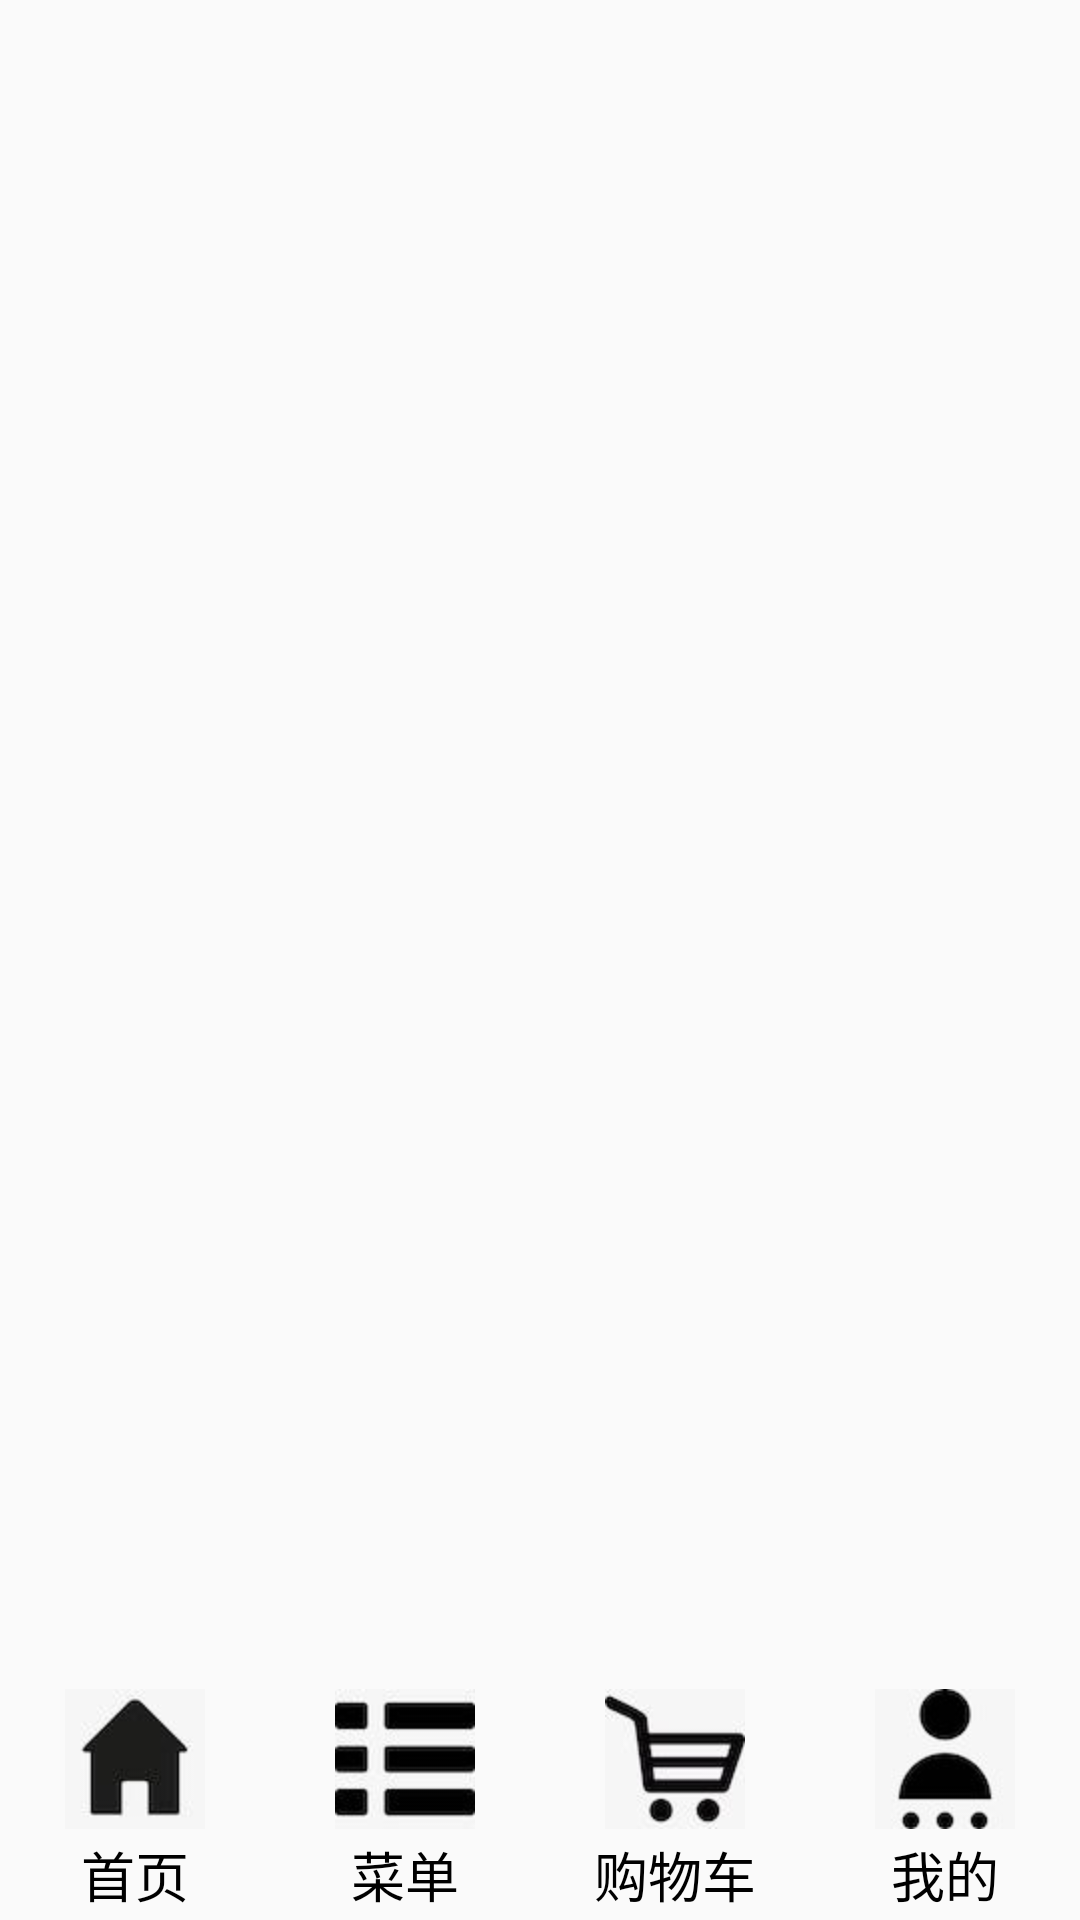

Write the Android layout XML for this screen, with the resource values it uses.
<!-- AndroidManifest.xml: application theme AppTheme -->
<!-- res/layout/activity_main.xml -->
<?xml version="1.0" encoding="utf-8"?>
<LinearLayout xmlns:android="http://schemas.android.com/apk/res/android"
    xmlns:app="http://schemas.android.com/apk/res-auto"
    xmlns:tools="http://schemas.android.com/tools"
    android:layout_width="match_parent"
    android:layout_height="match_parent"
    android:orientation="vertical"
    tools:context=".MainActivity">

    <FrameLayout
        android:id="@+id/container"
        android:layout_width="match_parent"
        android:layout_height="match_parent"
        android:layout_weight="1">

    </FrameLayout>

    <RadioGroup
        android:layout_width="match_parent"
        android:layout_height="wrap_content"
        android:orientation="horizontal">

        <RadioButton
            android:id="@+id/index"
            style="@style/tab_menu_item"
            android:drawableTop="@drawable/tab_index"
            android:checked="true"
            android:text="首页" />

        <RadioButton
            android:id="@+id/list"
            style="@style/tab_menu_item"
            android:drawableTop="@drawable/tab_list"
            android:text="菜单" />

        <RadioButton
            android:id="@+id/shop"
            style="@style/tab_menu_item"
            android:drawableTop="@drawable/tab_shop"
            android:text="购物车" />

        <RadioButton
            android:id="@+id/my"
            style="@style/tab_menu_item"
            android:drawableTop="@drawable/tab_my"
            android:text="我的" />
    </RadioGroup>

</LinearLayout>
<!-- resources referenced by this layout -->
<resources>
  <!-- drawable tab_index (drawable) -->
  <?xml version="1.0" encoding="utf-8"?>
  <selector xmlns:android="http://schemas.android.com/apk/res/android">
      <item android:drawable="@mipmap/nav_index_click" android:state_checked="true"/>
      <item android:drawable="@mipmap/nav_index_normal"/>
  </selector>
  <!-- drawable tab_list (drawable) -->
  <?xml version="1.0" encoding="utf-8"?>
  <selector xmlns:android="http://schemas.android.com/apk/res/android">
      <item android:drawable="@mipmap/nav_list_click" android:state_checked="true"/>
      <item android:drawable="@mipmap/nav_list_normal"/>
  
  </selector>
  <!-- drawable tab_my (drawable) -->
  <?xml version="1.0" encoding="utf-8"?>
  <selector xmlns:android="http://schemas.android.com/apk/res/android">
      <item android:drawable="@mipmap/nav_my_click" android:state_checked="true"/>
      <item android:drawable="@mipmap/nav_my_normal"/>
  
  </selector>
  <!-- drawable tab_shop (drawable) -->
  <?xml version="1.0" encoding="utf-8"?>
  <selector xmlns:android="http://schemas.android.com/apk/res/android">
      <item android:drawable="@mipmap/nav_shop_click" android:state_checked="true"/>
      <item android:drawable="@mipmap/nav_shop_normal"/>
  
  </selector>
  <style name="tab_menu_item">
           <item name="android:layout_width">0dp</item>
          <item name="android:layout_height">80dp</item>
          <item name="android:layout_weight">1</item>
          <item name="android:onClick">indexClick</item>
          <item name="android:button">@null</item>
          <item name="android:gravity">center</item>
          <item name="android:textSize">18sp</item>
          <item name="android:paddingTop">3dp</item>
  
      </style>
  <style name="AppTheme" parent="Theme.AppCompat.Light.NoActionBar">
          
          <item name="colorPrimary">@color/colorPrimary</item>
          <item name="colorPrimaryDark">@color/colorPrimaryDark</item>
          <item name="colorAccent">@color/colorAccent</item>
      </style>
  <!-- not gathered from this repository: default colours our renderer supplied (Android Studio template values) -->
  <color name="colorPrimary">#FF6200EE</color>
  <color name="colorPrimaryDark">#FF3700B3</color>
  <color name="colorAccent">#FF03DAC5</color>
</resources>
